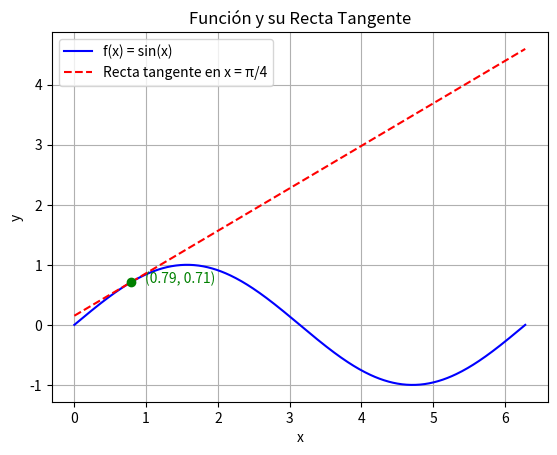

Recreate this plot in Python.
import numpy as np
import matplotlib.pyplot as plt
import sympy as sp


x = sp.symbols('x')


f = sp.sin(x)


f_prime = sp.diff(f, x)


x0 = np.pi / 4


f_x0 = float(f.subs(x, x0))
f_prime_x0 = float(f_prime.subs(x, x0))


def tangente(x_val):
    return f_prime_x0 * (x_val - x0) + f_x0


x_vals = np.linspace(0, 2 * np.pi, 400)
y_vals = np.sin(x_vals)


plt.plot(x_vals, y_vals, label="f(x) = sin(x)", color='blue')


y_tangente_vals = tangente(x_vals)
plt.plot(x_vals, y_tangente_vals, label="Recta tangente en x = π/4", color='red', linestyle='--')


plt.xlabel('x')
plt.ylabel('y')
plt.title('Función y su Recta Tangente')


plt.scatter([x0], [f_x0], color='green', zorder=5)
plt.text(x0 + 0.2, f_x0, f'({x0:.2f}, {f_x0:.2f})', color='green')


plt.legend()

plt.grid(True)
plt.show()
